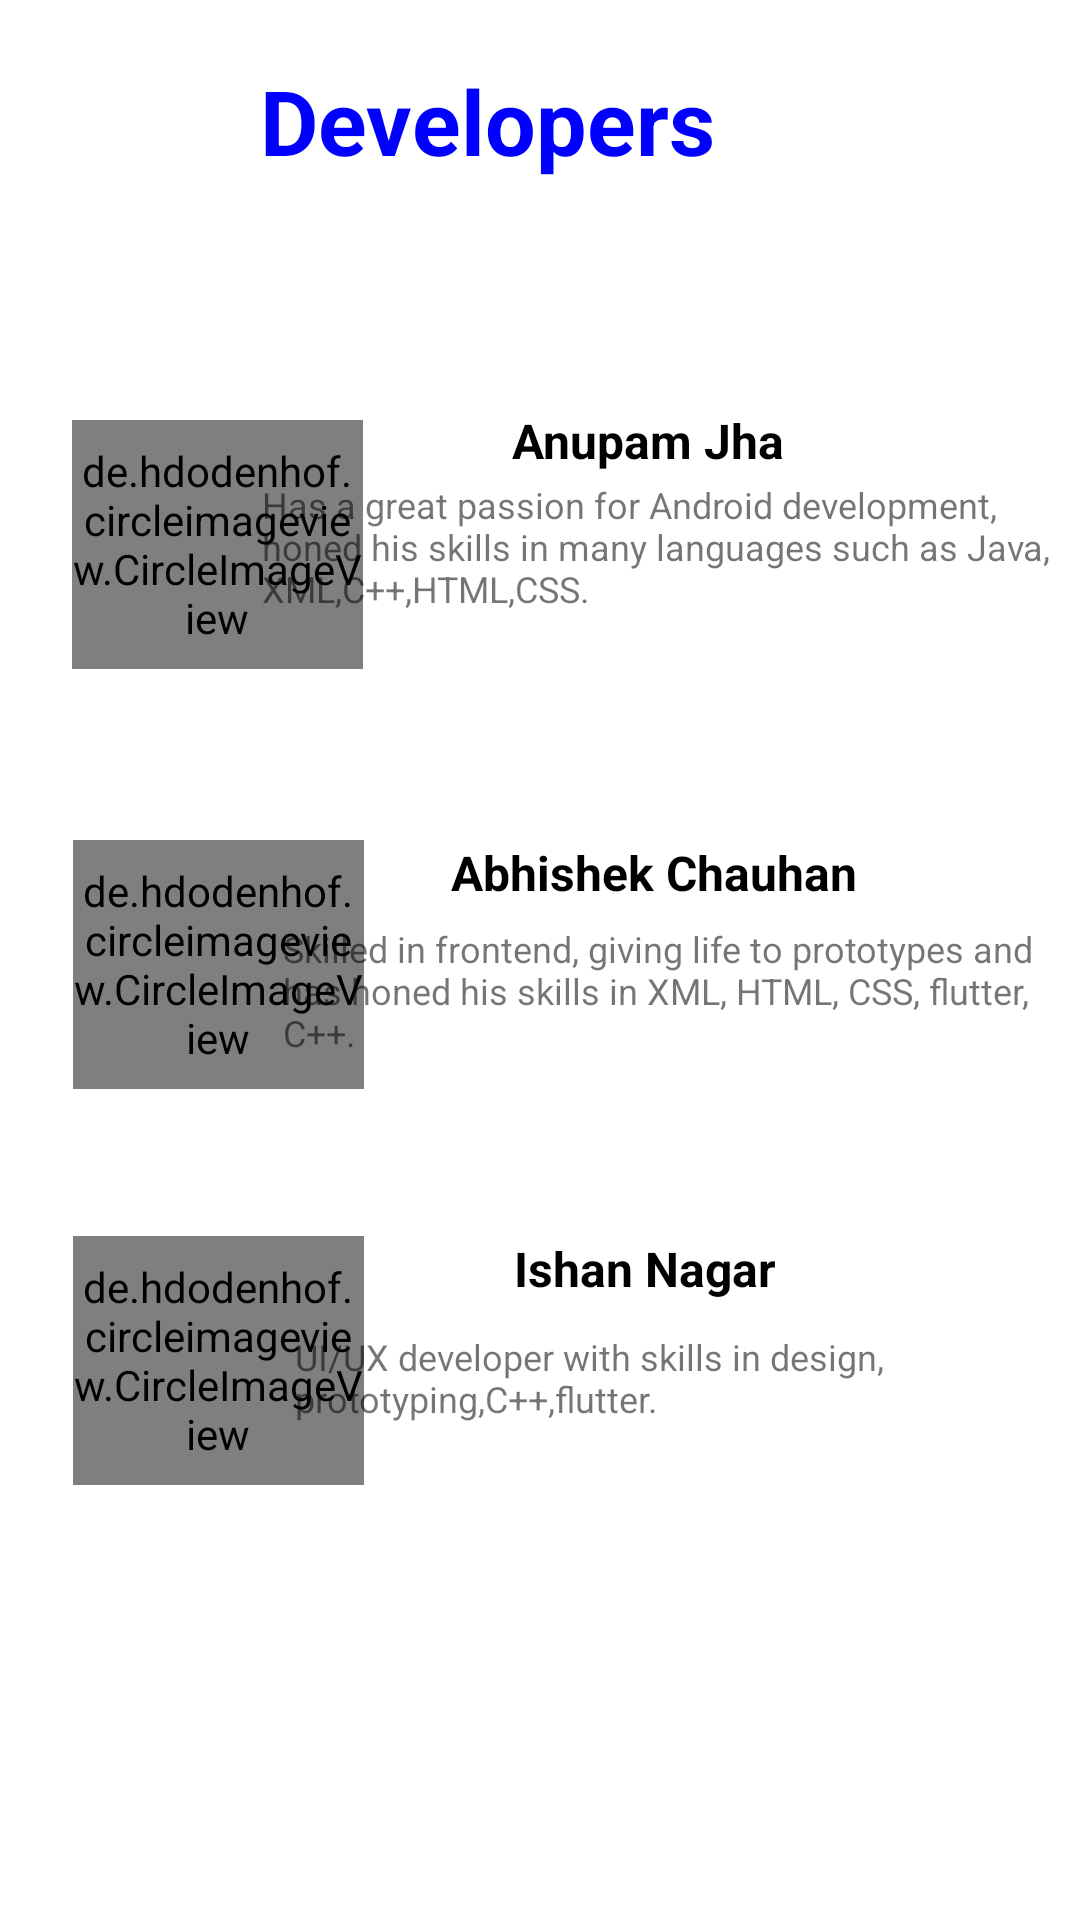

The Android layout XML behind this screen, and the referenced resources:
<!-- AndroidManifest.xml: application theme Theme.AlumniPortal -->
<!-- res/layout/activity_about_us.xml -->
<?xml version="1.0" encoding="utf-8"?>
<androidx.constraintlayout.widget.ConstraintLayout xmlns:android="http://schemas.android.com/apk/res/android"
    xmlns:app="http://schemas.android.com/apk/res-auto"
    xmlns:tools="http://schemas.android.com/tools"
    android:layout_width="match_parent"
    android:layout_height="match_parent"
    tools:context=".About_us">

    <TextView
        android:id="@+id/textView4"
        android:layout_width="wrap_content"
        android:layout_height="wrap_content"
        android:layout_alignParentTop="true"
        android:layout_alignParentEnd="true"
        android:layout_marginTop="20dp"
        android:layout_marginEnd="71dp"
        android:text="Developers"
        android:textColor="#0000FF"
        android:textSize="30sp"
        android:textStyle="bold"
        app:layout_constraintEnd_toEndOf="parent"
        app:layout_constraintHorizontal_bias="0.632"
        app:layout_constraintStart_toStartOf="parent"
        app:layout_constraintTop_toTopOf="parent" />

    <ImageView
        android:id="@+id/back_arrow"
        android:layout_width="33dp"
        android:layout_height="36dp"
        android:layout_alignParentStart="true"
        android:layout_alignParentTop="true"
        android:layout_marginStart="16dp"
        android:layout_marginTop="20dp"
        android:src="@drawable/ic_baseline_arrow_back_24"
        app:layout_constraintStart_toStartOf="parent"
        app:layout_constraintTop_toTopOf="parent" />

    <de.hdodenhof.circleimageview.CircleImageView
        android:id="@+id/profile_image"
        android:layout_width="97dp"
        android:layout_height="83dp"
        android:layout_marginTop="140dp"
        android:src="@drawable/anupam"
        app:civ_border_color="#FF000000"
        app:civ_border_width="2dp"
        app:layout_constraintEnd_toEndOf="parent"
        app:layout_constraintHorizontal_bias="0.091"
        app:layout_constraintStart_toStartOf="parent"
        app:layout_constraintTop_toTopOf="parent"
        tools:ignore="MissingConstraints" />

    <TextView
        android:layout_width="wrap_content"
        android:layout_height="wrap_content"
        android:layout_marginTop="136dp"
        android:text="Anupam Jha"
        android:textColor="@color/black"
        android:textSize="16dp"
        android:textStyle="bold"
        app:layout_constraintEnd_toEndOf="parent"
        app:layout_constraintHorizontal_bias="0.634"
        app:layout_constraintStart_toStartOf="parent"
        app:layout_constraintTop_toTopOf="parent" />

    <TextView
        android:layout_width="272dp"
        android:layout_height="66dp"
        android:layout_marginTop="160dp"
        android:text="Has a great passion for Android development, honed his skills in many languages such as Java, XML,C++,HTML,CSS."
        android:textSize="12dp"
        app:layout_constraintEnd_toEndOf="parent"
        app:layout_constraintHorizontal_bias="0.992"
        app:layout_constraintStart_toStartOf="parent"
        app:layout_constraintTop_toTopOf="parent" />

    <de.hdodenhof.circleimageview.CircleImageView
        android:id="@+id/profile_image1"
        android:layout_width="97dp"
        android:layout_height="83dp"
        android:layout_marginTop="280dp"
        android:src="@drawable/abhishek"
        app:civ_border_color="#FF000000"
        app:civ_border_width="2dp"
        app:layout_constraintEnd_toEndOf="parent"
        app:layout_constraintHorizontal_bias="0.092"
        app:layout_constraintStart_toStartOf="parent"
        app:layout_constraintTop_toTopOf="parent"
        tools:ignore="MissingConstraints" />

    <TextView
        android:layout_width="wrap_content"
        android:layout_height="wrap_content"
        android:layout_marginTop="412dp"
        android:text="Ishan Nagar"
        android:textColor="@color/black"
        android:textSize="16dp"
        android:textStyle="bold"
        app:layout_constraintEnd_toEndOf="parent"
        app:layout_constraintHorizontal_bias="0.628"
        app:layout_constraintStart_toStartOf="parent"
        app:layout_constraintTop_toTopOf="parent" />

    <TextView
        android:layout_width="265dp"
        android:layout_height="75dp"
        android:layout_marginTop="308dp"
        android:text="Skilled in frontend, giving life to prototypes and has honed his skills in XML, HTML, CSS, flutter,  C++."
        android:textSize="12dp"
        app:layout_constraintEnd_toEndOf="parent"
        app:layout_constraintHorizontal_bias="0.992"
        app:layout_constraintStart_toStartOf="parent"
        app:layout_constraintTop_toTopOf="parent" />

    <de.hdodenhof.circleimageview.CircleImageView
        android:id="@+id/profile_image2"
        android:layout_width="97dp"
        android:layout_height="83dp"
        android:layout_marginTop="412dp"
        android:src="@drawable/ishan"
        app:civ_border_color="#FF000000"
        app:civ_border_width="2dp"
        app:layout_constraintEnd_toEndOf="parent"
        app:layout_constraintHorizontal_bias="0.092"
        app:layout_constraintStart_toStartOf="parent"
        app:layout_constraintTop_toTopOf="parent"
        tools:ignore="MissingConstraints" />
    <TextView
        android:layout_width="wrap_content"
        android:layout_height="wrap_content"
        android:layout_marginTop="280dp"
        android:text="Abhishek Chauhan"
        android:textColor="@color/black"
        android:textSize="16dp"
        android:textStyle="bold"
        app:layout_constraintEnd_toEndOf="parent"
        app:layout_constraintHorizontal_bias="0.669"
        app:layout_constraintStart_toStartOf="parent"
        app:layout_constraintTop_toTopOf="parent" />

    <TextView
        android:layout_width="261dp"
        android:layout_height="35dp"
        android:layout_marginTop="444dp"
        android:text="UI/UX developer with skills in design, prototyping,C++,flutter."
        android:textSize="12dp"
        app:layout_constraintEnd_toEndOf="parent"
        app:layout_constraintHorizontal_bias="0.992"
        app:layout_constraintStart_toStartOf="parent"
        app:layout_constraintTop_toTopOf="parent" />

</androidx.constraintlayout.widget.ConstraintLayout>
<!-- resources referenced by this layout -->
<resources>
  <!-- drawable abhishek: jpeg bitmap (drawable, 14885 bytes) -->
  <!-- drawable anupam: jpeg bitmap (drawable, 63719 bytes) -->
  <!-- drawable ishan: jpeg bitmap (drawable, 67929 bytes) -->
  <style name="Theme.AlumniPortal" parent="Theme.MaterialComponents.DayNight.NoActionBar">
          
          <item name="colorPrimary">@color/purple_500</item>
          <item name="colorPrimaryVariant">@color/purple_700</item>
          <item name="colorOnPrimary">@color/white</item>
          
          <item name="colorSecondary">@color/teal_200</item>
          <item name="colorSecondaryVariant">@color/teal_700</item>
          <item name="colorOnSecondary">@color/black</item>
          
          <item name="android:statusBarColor" tools:targetApi="l">?attr/colorPrimaryVariant</item>
          
      </style>
  <!-- not gathered from this repository: default colours our renderer supplied (Android Studio template values) -->
  <color name="purple_500">#FF6200EE</color>
  <color name="purple_700">#FF3700B3</color>
  <color name="teal_200">#FF03DAC5</color>
  <color name="teal_700">#FF018786</color>
  <color name="black">#FF000000</color>
  <color name="white">#FFFFFFFF</color>
</resources>
